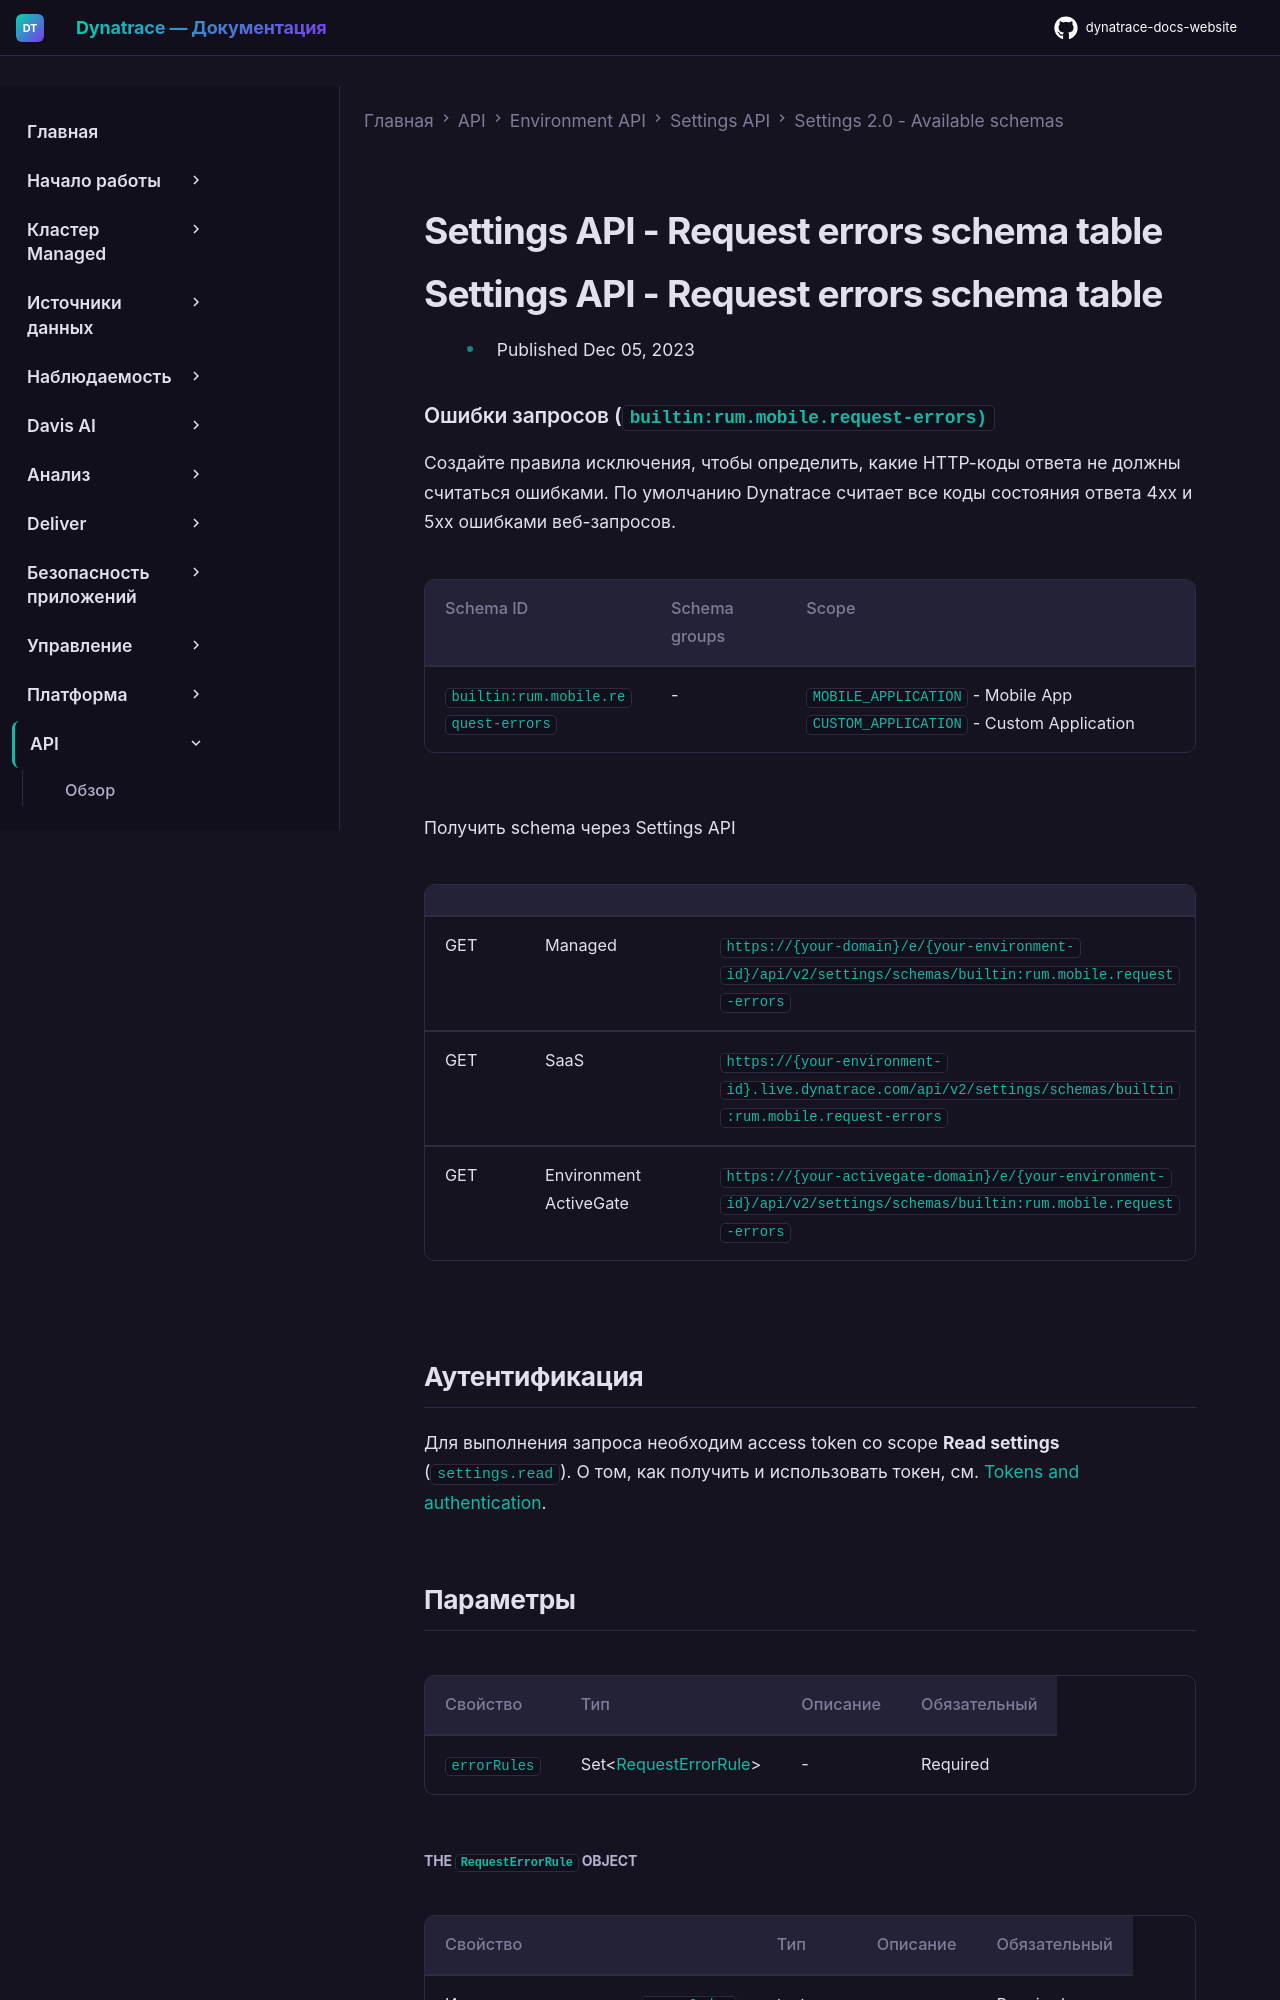

repository: Yerkebulan-Ardabayev/dynatrace-docs-website · page: managed-ru/dynatrace-api/environment-api/settings/schemas/builtin-rum-mobile-request-errors/index.html · generator: mkdocs

---
title: Settings API - Request errors schema table
source: https://docs.dynatrace.com/managed/dynatrace-api/environment-api/settings/schemas/builtin-rum-mobile-request-errors
scraped: 2026-05-12T11:44:19.073340
---

# Settings API - Request errors schema table

# Settings API - Request errors schema table

* Published Dec 05, 2023

### Ошибки запросов (`builtin:rum.mobile.request-errors)`

Создайте правила исключения, чтобы определить, какие HTTP-коды ответа не должны считаться ошибками. По умолчанию Dynatrace считает все коды состояния ответа 4xx и 5xx ошибками веб-запросов.

| Schema ID | Schema groups | Scope |
| --- | --- | --- |
| `builtin:rum.mobile.request-errors` | - | `MOBILE_APPLICATION` - Mobile App  `CUSTOM_APPLICATION` - Custom Application |

Получить schema через Settings API

|  |  |  |
| --- | --- | --- |
| GET | Managed | `https://{your-domain}/e/{your-environment-id}/api/v2/settings/schemas/builtin:rum.mobile.request-errors` |
| GET | SaaS | `https://{your-environment-id}.live.dynatrace.com/api/v2/settings/schemas/builtin:rum.mobile.request-errors` |
| GET | Environment ActiveGate | `https://{your-activegate-domain}/e/{your-environment-id}/api/v2/settings/schemas/builtin:rum.mobile.request-errors` |

## Аутентификация

Для выполнения запроса необходим access token со scope **Read settings** (`settings.read`). О том, как получить и использовать токен, см. [Tokens and authentication](/managed/discover-dynatrace/references/dynatrace-api/basics/dynatrace-api-authentication).

## Параметры

| Свойство | Тип | Описание | Обязательный |
| --- | --- | --- | --- |
| `errorRules` | Set<[RequestErrorRule](#RequestErrorRule)> | - | Required |
